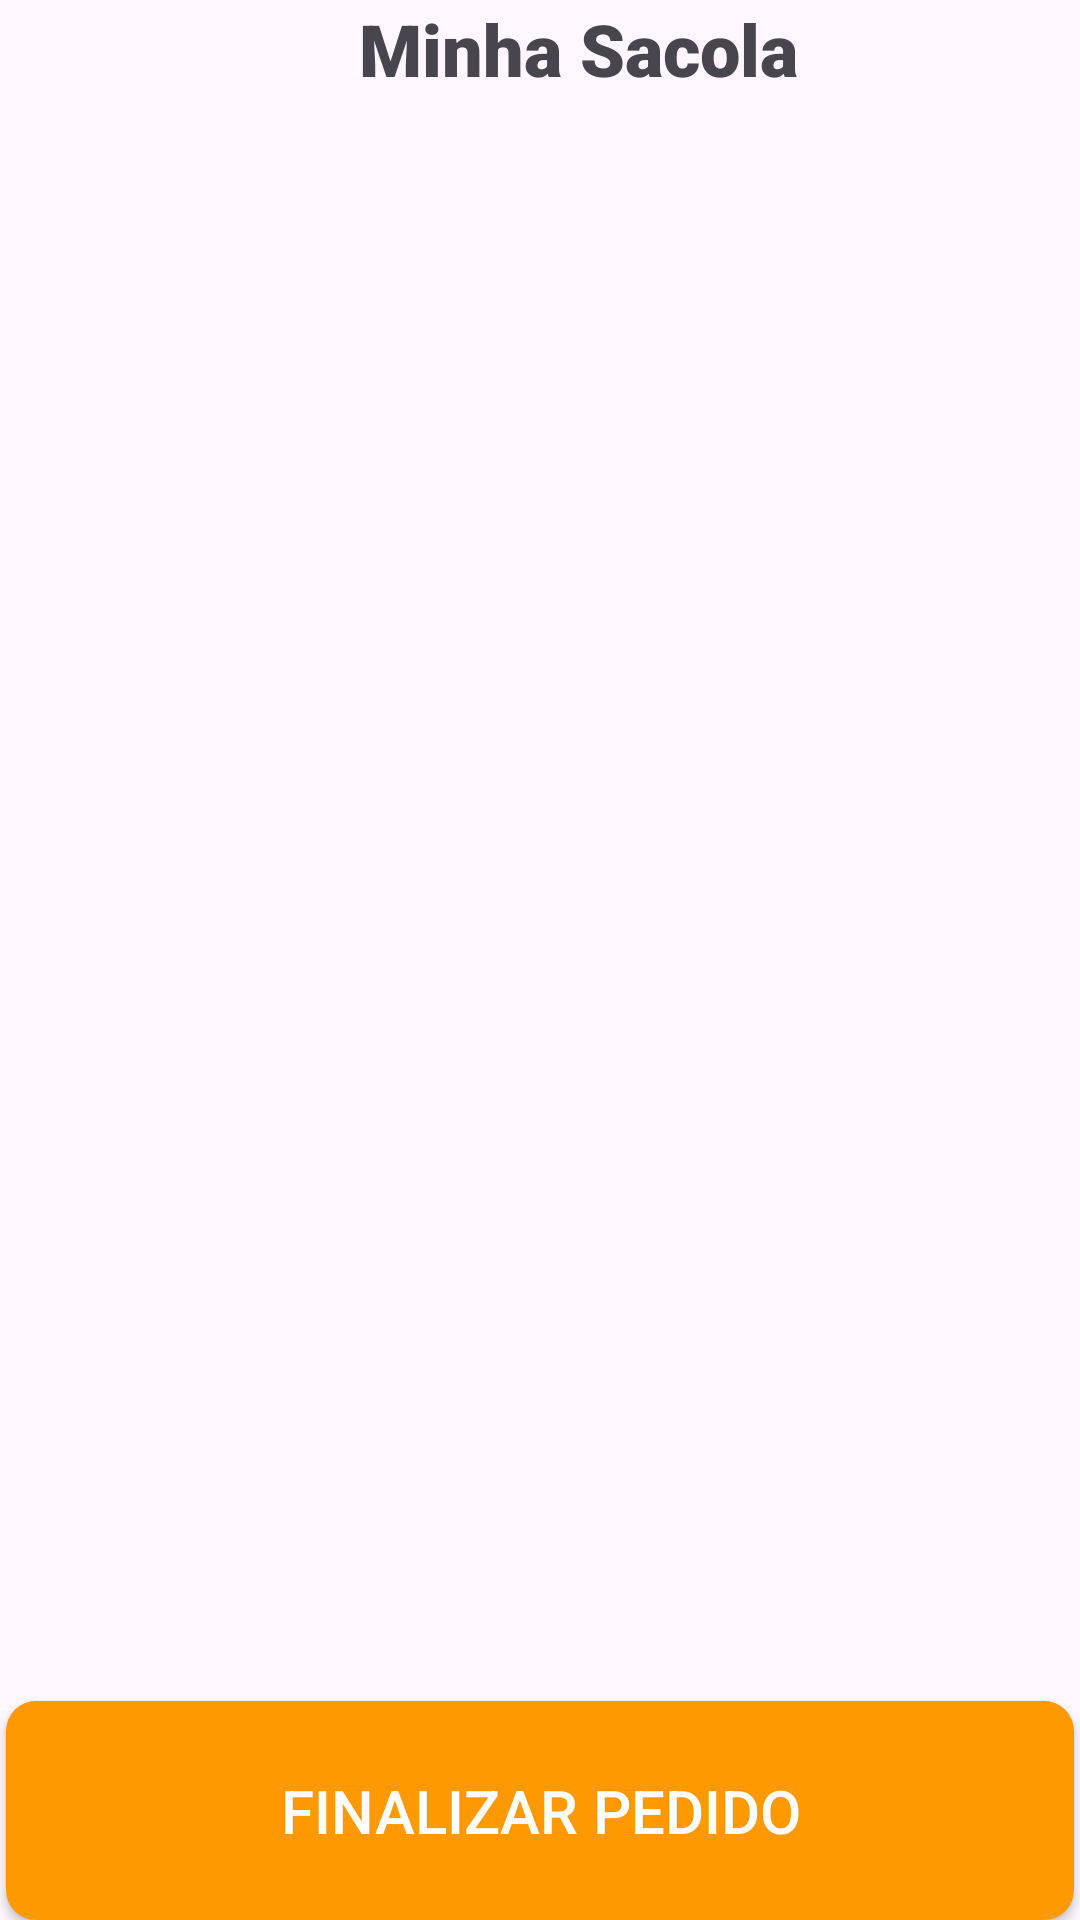

Produce the Android XML layout that renders to this screen, including the resource entries it uses.
<!-- AndroidManifest.xml: application theme Theme.ProjetoCardapio -->
<!-- res/layout/activity_pedido.xml -->
<?xml version="1.0" encoding="utf-8"?>
<androidx.constraintlayout.widget.ConstraintLayout xmlns:android="http://schemas.android.com/apk/res/android"
    xmlns:app="http://schemas.android.com/apk/res-auto"
    xmlns:tools="http://schemas.android.com/tools"
    android:id="@+id/main"
    android:layout_width="match_parent"
    android:layout_height="match_parent"
    tools:context=".Pedido">

    <TextView
        android:id="@+id/textView"
        android:layout_width="wrap_content"
        android:layout_height="wrap_content"
        android:fontFamily="sans-serif-black"
        android:text="Minha Sacola"
        android:textSize="24sp"
        app:layout_constraintEnd_toEndOf="parent"
        app:layout_constraintHorizontal_bias="0.43"
        app:layout_constraintStart_toEndOf="@+id/imageView4"
        app:layout_constraintTop_toTopOf="parent" />

    <ImageView
        android:id="@+id/imageView4"
        android:layout_width="49dp"
        android:layout_height="40dp"
        app:layout_constraintStart_toStartOf="parent"
        app:layout_constraintTop_toTopOf="parent"
        app:srcCompat="@drawable/voltar" />

    <androidx.recyclerview.widget.RecyclerView
        android:id="@+id/recyclerView"
        android:layout_width="match_parent"
        android:layout_height="0dp"
        app:layout_constraintBottom_toTopOf="@+id/button"
        app:layout_constraintEnd_toEndOf="parent"
        app:layout_constraintStart_toStartOf="parent"
        app:layout_constraintTop_toBottomOf="@+id/textView" />

    <androidx.appcompat.widget.AppCompatButton
        android:id="@+id/button"
        android:layout_width="356dp"
        android:layout_height="73dp"
        android:text="Finalizar Pedido"
        android:textSize="20sp"
        android:background="@drawable/btn_laranja"
        android:textColor="@color/white"
        app:layout_constraintBottom_toBottomOf="parent"
        app:layout_constraintEnd_toEndOf="parent"
        app:layout_constraintStart_toStartOf="parent" />
</androidx.constraintlayout.widget.ConstraintLayout>
<!-- resources referenced by this layout -->
<resources>
  <color name="white">#FFFFFFFF</color>
  <!-- drawable btn_laranja (drawable) -->
  <?xml version="1.0" encoding="utf-8"?>
  <selector xmlns:android="http://schemas.android.com/apk/res/android">
      <item>
          <shape> android:shape="rectangle"
              <solid android:color="#FF9900"/>
              <corners android:radius="10dp"/>
          </shape>
  
      </item>
  </selector>
  <style name="Theme.ProjetoCardapio" parent="Base.Theme.ProjetoCardapio" />
  <style name="Base.Theme.ProjetoCardapio" parent="Theme.Material3.DayNight.NoActionBar">
          
          
          <item name="android:statusBarColor">@color/white</item>
      </style>
</resources>
